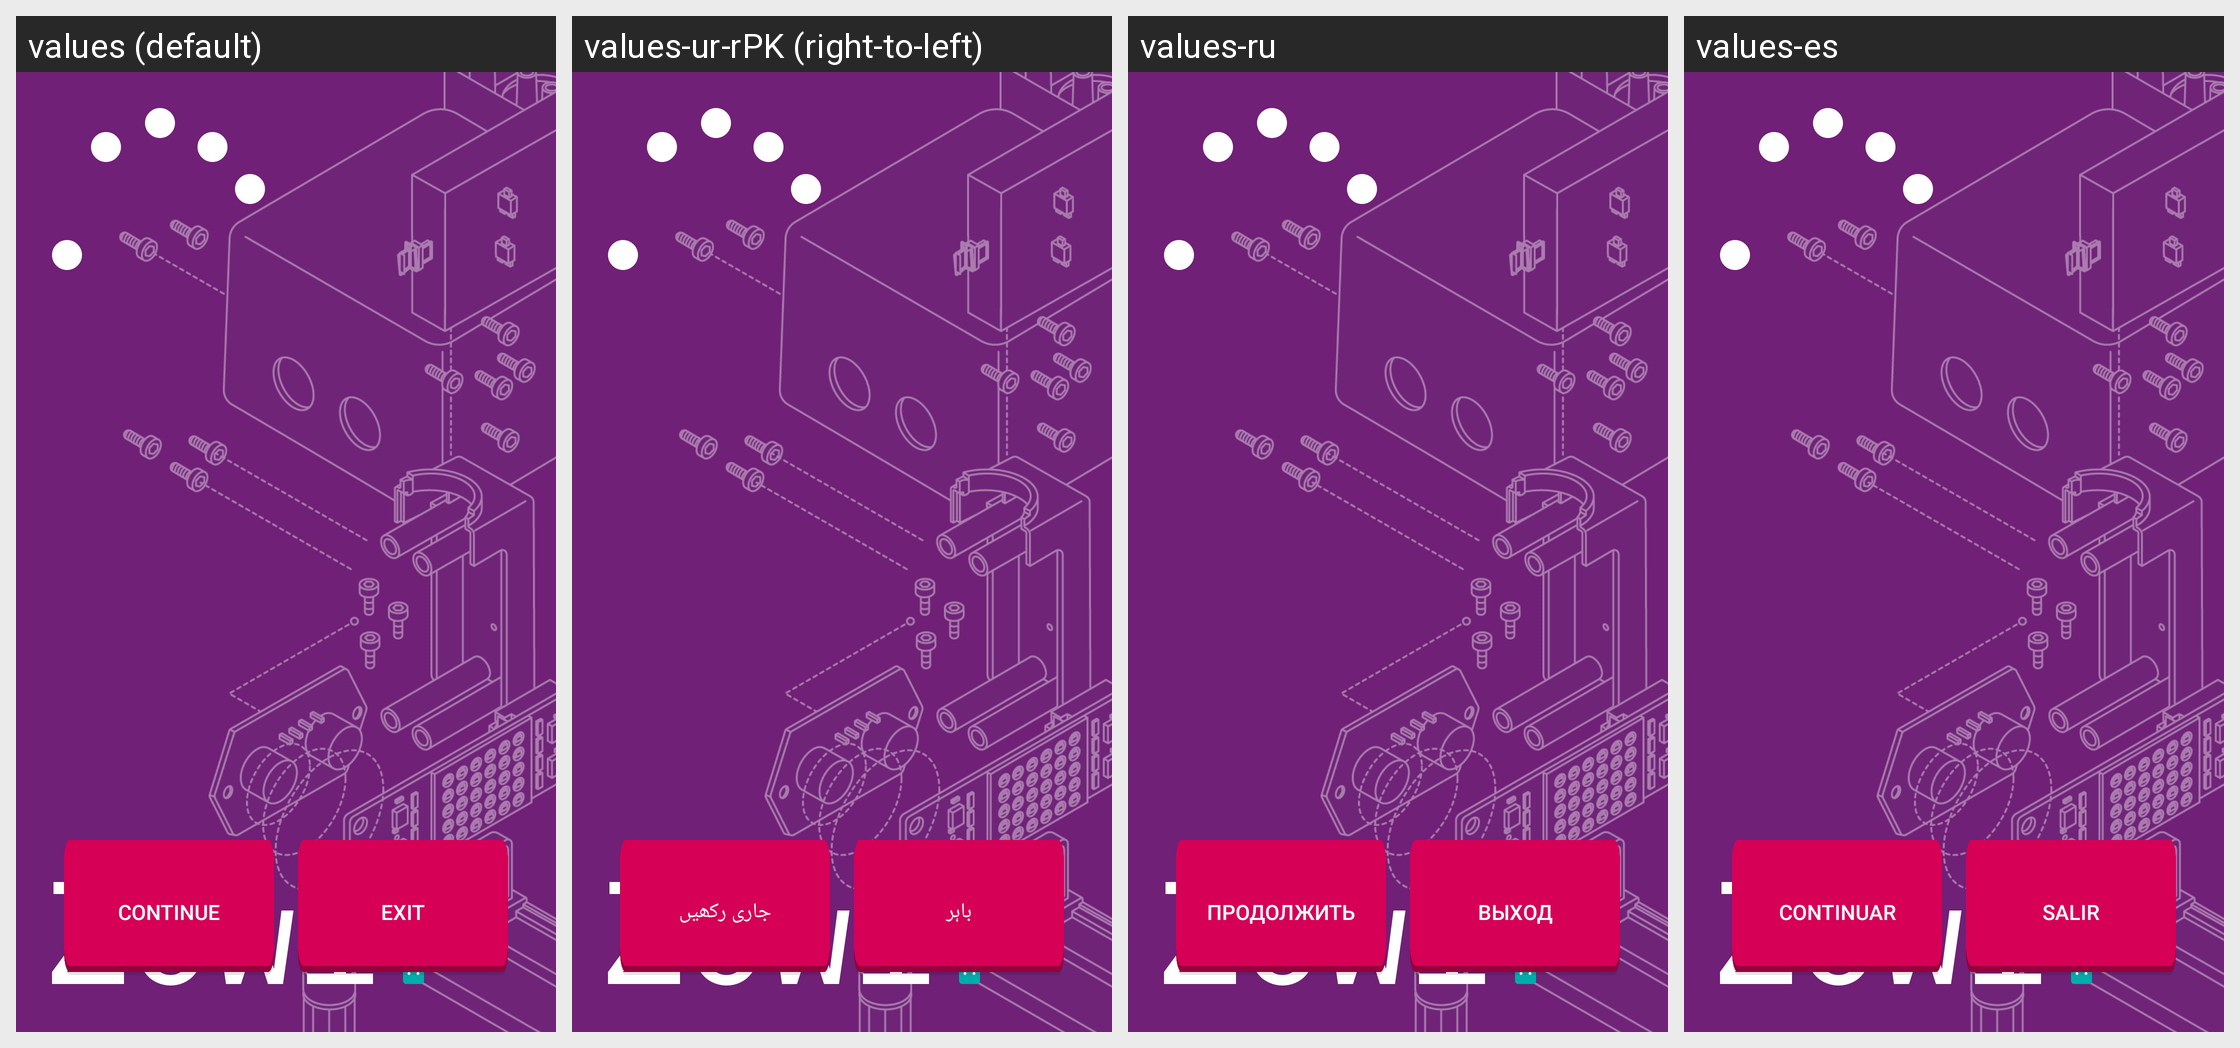

Translations of the strings shown on this Android screen, per locale in the grid:
Android screen res/layout/activity_splash_view.xml rendered under 4 locales, left to right: values (default), values-ur-rPK (right-to-left), values-ru, values-es. Device: Nexus 5 (rendered at 1080×1920; each locale shown at half size, 540×960, under a caption strip naming it); theme AppTheme.
Other locales in the repository, not shown: values-af, values-am, values-ar, values-az-rAZ, values-bg, values-bn-rBD, values-ca, values-cs, values-da, values-de, values-el, values-en-rAU, values-en-rIN, values-es-rUS, values-et-rEE, values-eu-rES, values-fa, values-fi, values-fr, values-fr-rCA, values-gl-rES, values-gu-rIN, values-hi, values-hr, values-hu, values-hy-rAM, values-in, values-is-rIS, values-it, values-iw, values-ja, values-ka-rGE, values-kk-rKZ, values-km-rKH, values-kn-rIN, values-ko, values-ky-rKG, values-lo-rLA, values-lt, values-lv, values-mk-rMK, values-ml-rIN, values-mn-rMN, values-mr-rIN, values-ms-rMY, values-my-rMM, values-nb, values-ne-rNP, values-nl, values-pa-rIN, values-pl, values-pt, values-pt-rBR, values-pt-rPT, values-ro, values-si-rLK, values-sk, values-sl, values-sq-rAL, values-sr, values-sv, values-sw, values-ta-rIN, values-te-rIN, values-th, values-tl, values-tr, values-uk, values-uz-rUZ, values-vi, values-zh-rCN, values-zh-rHK, values-zh-rTW, values-zu.
Strings drawn on this screen, with the default value and each locale's value (text and hints the layout hard-codes, and strings that could not be matched under every locale, appear in the picture but are not listed):

splash_continue_button
  values: Continue
  values-ur-rPK: جاری رکھیں
  values-ru: Продолжить
  values-es: Continuar

splash_exit_button
  values: Exit
  values-ur-rPK: باہر
  values-ru: Выход
  values-es: Salir
